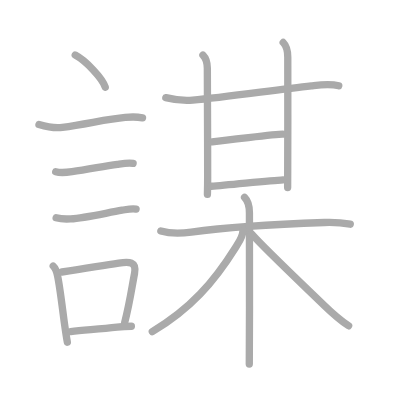
t = 0.00 s
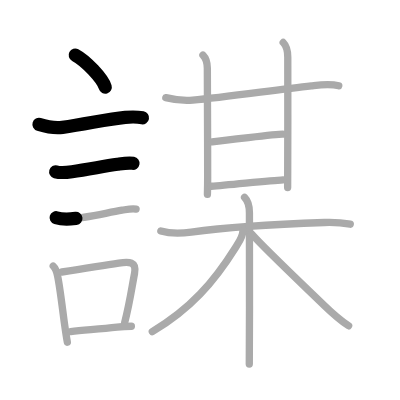
t = 3.25 s
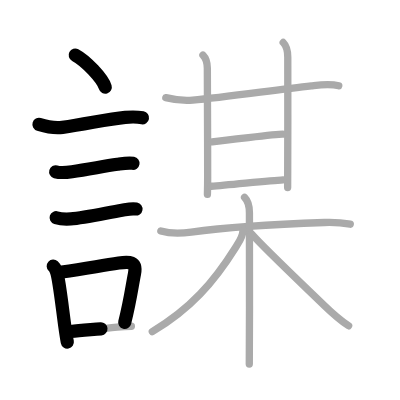
t = 6.50 s
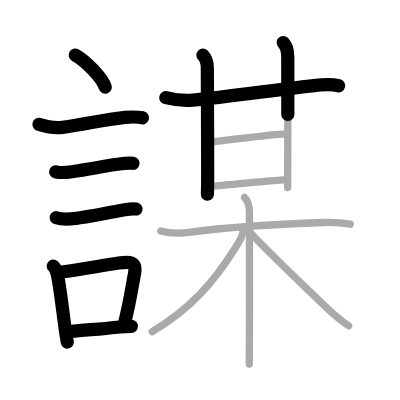
t = 9.50 s
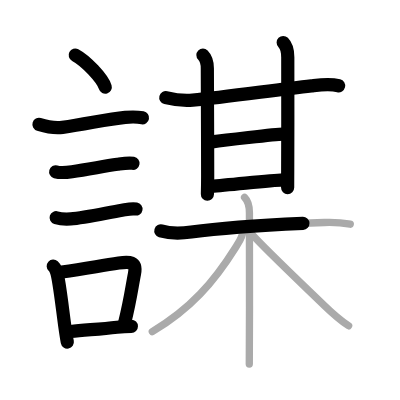
t = 12.75 s
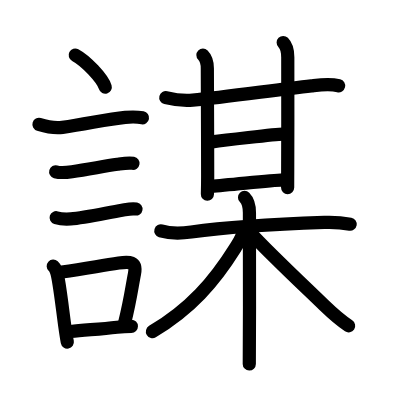
t = 16.00 s

The animated SVG that drew these frames (rendered in a browser with its animation timeline set to each time). Animation: 16 SMIL elements (animate=16); one cycle of 16.00 s.

<?xml version="1.0" standalone="no"?>
<!DOCTYPE svg PUBLIC "-//W3C//DTD SVG 1.1//EN"   "http://www.w3.org/Graphics/SVG/1.1/DTD/svg11.dtd">
<svg width="400px" height="400px"  version="1.1" xmlns="http://www.w3.org/2000/svg">
  <defs>
    <marker id="Triangle" viewBox="0 0 10 10" refX="0" refY="5" markerUnits="strokeWidth" markerWidth="3" style="stroke-opacity:0%;fill:#aaaaaa;" markerHeight="2" orient="auto">
      <path d="M 0 0 L 10 5 L 0 10 z" />
    </marker>
    
    <marker id="Arrow" viewBox="0 0 10 10" refX="5" refY="5" markerUnits="strokeWidth" markerWidth="1.8" style="stroke-opacity:0%;fill:#770000;" markerHeight="2" orient="auto">
      <path d="M 0 4 L 6 4 L 4 1 L 10 5 L 4 9 L 6 6 L 0 6 z" />
        <circle cx="5" cy="5" r="5" />
      </marker>
    
    <marker id="TriangleRed" viewBox="0 0 10 10" refX="0" refY="5" markerUnits="strokeWidth" markerWidth="3" style="stroke-opacity:0%;fill:#CC0000;" markerHeight="2" orient="auto">
      <path d="M 0 0 L 10 5 L 0 10 z" />
    </marker>
    
    <marker id="ArrowRed" viewBox="0 0 10 10" refX="5" refY="5" markerUnits="strokeWidth" markerWidth="1.8" style="stroke-opacity:0%;fill:#CC0000;" markerHeight="2" orient="auto">
      <path d="M 0 4 L 6 4 L 4 1 L 10 5 L 4 9 L 6 6 L 0 6 z" />
        <circle cx="5" cy="5" r="5" />
      </marker>
    
  </defs>
  
  <path style="fill:#ffffff; fill-opacity:100%; fill-rule:evenodd; stroke-width:0;" d="M 0 0 L 400px 0 L 400px 400px L 0 400px L 0 0" />

  <g transform="scale(3.6697247706422 3.6697247706422)">
<path style="fill:none; fill-opacity:0%; fill-rule:evenodd; stroke:#aaaaaa; stroke-opacity:100%; stroke-width: 1.5pt; stroke-linejoin:round; stroke-linecap:round;" d="M20.5 15c2.89 1.54 7.46 6.35 8.18 8.75"></path>
<path style="fill:none; fill-opacity:0%; fill-rule:evenodd; stroke:#aaaaaa; stroke-opacity:100%; stroke-width: 1.5pt; stroke-linejoin:round; stroke-linecap:round;" d="M10.62 33.91c1.98 0.6 4.33 1.08 6.39 0.79c6.86-0.95 12.21-2.27 17.12-2.71c1.54-0.14 3.18-0.17 4.71 0.11"></path>
<path style="fill:none; fill-opacity:0%; fill-rule:evenodd; stroke:#aaaaaa; stroke-opacity:100%; stroke-width: 1.5pt; stroke-linejoin:round; stroke-linecap:round;" d="M15.18 46.81c1.35 0.38 3.08 0.18 4.45-0.02c4.28-0.62 8.46-1.44 12.37-2.02c1.34-0.2 2.92-0.5 4.27-0.27"></path>
<path style="fill:none; fill-opacity:0%; fill-rule:evenodd; stroke:#aaaaaa; stroke-opacity:100%; stroke-width: 1.5pt; stroke-linejoin:round; stroke-linecap:round;" d="M15.3 59.33c1.22 0.37 2.7 0.4 3.97 0.32c3.78-0.24 9.8-1.65 13.99-2.36c1.27-0.21 2.54-0.56 3.82-0.33"></path>
<path style="fill:none; fill-opacity:0%; fill-rule:evenodd; stroke:#aaaaaa; stroke-opacity:100%; stroke-width: 1.5pt; stroke-linejoin:round; stroke-linecap:round;" d="M14.51 72.51c0.78 0.71 1 1.77 1.2 2.75c0.68 3.29 1.28 8.75 1.93 13.47c0.23 1.64 0.46 3.18 0.71 4.52"></path>
<path style="fill:none; fill-opacity:0%; fill-rule:evenodd; stroke:#aaaaaa; stroke-opacity:100%; stroke-width: 1.5pt; stroke-linejoin:round; stroke-linecap:round;" d="M16.87 74.12c6.89-0.98 10.47-1.71 15.49-2.44c2.8-0.41 4.96-0.51 4.29 2.92c-0.7 3.52-1.19 7.5-2.68 13.33"></path>
<path style="fill:none; fill-opacity:0%; fill-rule:evenodd; stroke:#aaaaaa; stroke-opacity:100%; stroke-width: 1.5pt; stroke-linejoin:round; stroke-linecap:round;" d="M19.25 90.35c3.93-0.46 7.81-0.6 12.65-1.19c1.23-0.15 2.47-0.25 3.9-0.25"></path>
<path style="fill:none; fill-opacity:0%; fill-rule:evenodd; stroke:#aaaaaa; stroke-opacity:100%; stroke-width: 1.5pt; stroke-linejoin:round; stroke-linecap:round;" d="M45.18 26.61c2.54 0.63 4.74 0.93 7.33 0.69c8.83-0.83 22.37-2.79 32.36-3.91c2.53-0.28 4.94-0.63 7.44-0.01"></path>
<path style="fill:none; fill-opacity:0%; fill-rule:evenodd; stroke:#aaaaaa; stroke-opacity:100%; stroke-width: 1.5pt; stroke-linejoin:round; stroke-linecap:round;" d="M55.3 15c0.9 0.9 1.2 2 1.2 3.62c0 5.03 0.09 19.04 0.09 29.61c0 2.24-0.05 3.94-0.07 4.75"></path>
<path style="fill:none; fill-opacity:0%; fill-rule:evenodd; stroke:#aaaaaa; stroke-opacity:100%; stroke-width: 1.5pt; stroke-linejoin:round; stroke-linecap:round;" d="M77.17 11.58c1 1 1.25 2.29 1.25 4.04c0 4.8 0.03 21.25-0.02 30.45c-0.01 2.28-0.02 4.07-0.02 5.05"></path>
<path style="fill:none; fill-opacity:0%; fill-rule:evenodd; stroke:#aaaaaa; stroke-opacity:100%; stroke-width: 1.5pt; stroke-linejoin:round; stroke-linecap:round;" d="M57.81 38.67c2.6-0.35 17.4-2.12 19.23-2.12"></path>
<path style="fill:none; fill-opacity:0%; fill-rule:evenodd; stroke:#aaaaaa; stroke-opacity:100%; stroke-width: 1.5pt; stroke-linejoin:round; stroke-linecap:round;" d="M57.56 50.75c5.19-0.38 15.91-1.57 19.58-1.75"></path>
<path style="fill:none; fill-opacity:0%; fill-rule:evenodd; stroke:#aaaaaa; stroke-opacity:100%; stroke-width: 1.5pt; stroke-linejoin:round; stroke-linecap:round;" d="M43.83 62.92c2.81 0.85 5.45 0.72 8.3 0.32c9.62-1.34 25.27-2.24 36.24-2.62c2.49-0.09 4.63 0.02 7.08 0.47"></path>
<path style="fill:none; fill-opacity:0%; fill-rule:evenodd; stroke:#aaaaaa; stroke-opacity:100%; stroke-width: 1.5pt; stroke-linejoin:round; stroke-linecap:round;" d="M66.64 53.8c0.97 0.97 1.33 2.45 1.33 4.2c0 9.1 0.06 21.82-0.01 33.49c-0.02 2.64-0.03 5.22-0.03 7.7"></path>
<path style="fill:none; fill-opacity:0%; fill-rule:evenodd; stroke:#aaaaaa; stroke-opacity:100%; stroke-width: 1.5pt; stroke-linejoin:round; stroke-linecap:round;" d="M66.21 62.8c0 1.7-0.97 2.96-2.06 4.7C58.28 76.9 51.84 84.24 41.5 90.37"></path>
<path style="fill:none; fill-opacity:0%; fill-rule:evenodd; stroke:#aaaaaa; stroke-opacity:100%; stroke-width: 1.5pt; stroke-linejoin:round; stroke-linecap:round;" d="M68.61 63.79c3.27 3.71 13.17 13.09 19.64 19.34c2 1.93 4.41 4.12 6.75 5.65"></path>

<path style="fill:none; fill-opacity:0%; fill-rule:evenodd; stroke:#000000; stroke-opacity:100%; stroke-width: 2.7pt; stroke-linejoin:round; stroke-linecap:round;" d="M20.5 15c2.89 1.54 7.46 6.35 8.18 8.75" pathLength="100" stroke-dashoffset="100" stroke-dasharray="100 105"><animate id="dashAnim1" attributeName="stroke-dashoffset" from="100" to="0" dur="1s" calcMode="linear" fill="freeze"/></path>
<path style="fill:none; fill-opacity:0%; fill-rule:evenodd; stroke:#000000; stroke-opacity:100%; stroke-width: 2.7pt; stroke-linejoin:round; stroke-linecap:round;" d="M10.62 33.91c1.98 0.6 4.33 1.08 6.39 0.79c6.86-0.95 12.21-2.27 17.12-2.71c1.54-0.14 3.18-0.17 4.71 0.11" pathLength="100" stroke-dashoffset="100" stroke-dasharray="100 105"><animate id="dashAnim2" attributeName="stroke-dashoffset" from="100" to="0" dur="1s" calcMode="linear" begin="dashAnim1.end" fill="freeze"/></path>
<path style="fill:none; fill-opacity:0%; fill-rule:evenodd; stroke:#000000; stroke-opacity:100%; stroke-width: 2.7pt; stroke-linejoin:round; stroke-linecap:round;" d="M15.18 46.81c1.35 0.38 3.08 0.18 4.45-0.02c4.28-0.62 8.46-1.44 12.37-2.02c1.34-0.2 2.92-0.5 4.27-0.27" pathLength="100" stroke-dashoffset="100" stroke-dasharray="100 105"><animate id="dashAnim3" attributeName="stroke-dashoffset" from="100" to="0" dur="1s" calcMode="linear" begin="dashAnim2.end" fill="freeze"/></path>
<path style="fill:none; fill-opacity:0%; fill-rule:evenodd; stroke:#000000; stroke-opacity:100%; stroke-width: 2.7pt; stroke-linejoin:round; stroke-linecap:round;" d="M15.3 59.33c1.22 0.37 2.7 0.4 3.97 0.32c3.78-0.24 9.8-1.65 13.99-2.36c1.27-0.21 2.54-0.56 3.82-0.33" pathLength="100" stroke-dashoffset="100" stroke-dasharray="100 105"><animate id="dashAnim4" attributeName="stroke-dashoffset" from="100" to="0" dur="1s" calcMode="linear" begin="dashAnim3.end" fill="freeze"/></path>
<path style="fill:none; fill-opacity:0%; fill-rule:evenodd; stroke:#000000; stroke-opacity:100%; stroke-width: 2.7pt; stroke-linejoin:round; stroke-linecap:round;" d="M14.51 72.51c0.78 0.71 1 1.77 1.2 2.75c0.68 3.29 1.28 8.75 1.93 13.47c0.23 1.64 0.46 3.18 0.71 4.52" pathLength="100" stroke-dashoffset="100" stroke-dasharray="100 105"><animate id="dashAnim5" attributeName="stroke-dashoffset" from="100" to="0" dur="1s" calcMode="linear" begin="dashAnim4.end" fill="freeze"/></path>
<path style="fill:none; fill-opacity:0%; fill-rule:evenodd; stroke:#000000; stroke-opacity:100%; stroke-width: 2.7pt; stroke-linejoin:round; stroke-linecap:round;" d="M16.87 74.12c6.89-0.98 10.47-1.71 15.49-2.44c2.8-0.41 4.96-0.51 4.29 2.92c-0.7 3.52-1.19 7.5-2.68 13.33" pathLength="100" stroke-dashoffset="100" stroke-dasharray="100 105"><animate id="dashAnim6" attributeName="stroke-dashoffset" from="100" to="0" dur="1s" calcMode="linear" begin="dashAnim5.end" fill="freeze"/></path>
<path style="fill:none; fill-opacity:0%; fill-rule:evenodd; stroke:#000000; stroke-opacity:100%; stroke-width: 2.7pt; stroke-linejoin:round; stroke-linecap:round;" d="M19.25 90.35c3.93-0.46 7.81-0.6 12.65-1.19c1.23-0.15 2.47-0.25 3.9-0.25" pathLength="100" stroke-dashoffset="100" stroke-dasharray="100 105"><animate id="dashAnim7" attributeName="stroke-dashoffset" from="100" to="0" dur="1s" calcMode="linear" begin="dashAnim6.end" fill="freeze"/></path>
<path style="fill:none; fill-opacity:0%; fill-rule:evenodd; stroke:#000000; stroke-opacity:100%; stroke-width: 2.7pt; stroke-linejoin:round; stroke-linecap:round;" d="M45.18 26.61c2.54 0.63 4.74 0.93 7.33 0.69c8.83-0.83 22.37-2.79 32.36-3.91c2.53-0.28 4.94-0.63 7.44-0.01" pathLength="100" stroke-dashoffset="100" stroke-dasharray="100 105"><animate id="dashAnim8" attributeName="stroke-dashoffset" from="100" to="0" dur="1s" calcMode="linear" begin="dashAnim7.end" fill="freeze"/></path>
<path style="fill:none; fill-opacity:0%; fill-rule:evenodd; stroke:#000000; stroke-opacity:100%; stroke-width: 2.7pt; stroke-linejoin:round; stroke-linecap:round;" d="M55.3 15c0.9 0.9 1.2 2 1.2 3.62c0 5.03 0.09 19.04 0.09 29.61c0 2.24-0.05 3.94-0.07 4.75" pathLength="100" stroke-dashoffset="100" stroke-dasharray="100 105"><animate id="dashAnim9" attributeName="stroke-dashoffset" from="100" to="0" dur="1s" calcMode="linear" begin="dashAnim8.end" fill="freeze"/></path>
<path style="fill:none; fill-opacity:0%; fill-rule:evenodd; stroke:#000000; stroke-opacity:100%; stroke-width: 2.7pt; stroke-linejoin:round; stroke-linecap:round;" d="M77.17 11.58c1 1 1.25 2.29 1.25 4.04c0 4.8 0.03 21.25-0.02 30.45c-0.01 2.28-0.02 4.07-0.02 5.05" pathLength="100" stroke-dashoffset="100" stroke-dasharray="100 105"><animate id="dashAnim10" attributeName="stroke-dashoffset" from="100" to="0" dur="1s" calcMode="linear" begin="dashAnim9.end" fill="freeze"/></path>
<path style="fill:none; fill-opacity:0%; fill-rule:evenodd; stroke:#000000; stroke-opacity:100%; stroke-width: 2.7pt; stroke-linejoin:round; stroke-linecap:round;" d="M57.81 38.67c2.6-0.35 17.4-2.12 19.23-2.12" pathLength="100" stroke-dashoffset="100" stroke-dasharray="100 105"><animate id="dashAnim11" attributeName="stroke-dashoffset" from="100" to="0" dur="1s" calcMode="linear" begin="dashAnim10.end" fill="freeze"/></path>
<path style="fill:none; fill-opacity:0%; fill-rule:evenodd; stroke:#000000; stroke-opacity:100%; stroke-width: 2.7pt; stroke-linejoin:round; stroke-linecap:round;" d="M57.56 50.75c5.19-0.38 15.91-1.57 19.58-1.75" pathLength="100" stroke-dashoffset="100" stroke-dasharray="100 105"><animate id="dashAnim12" attributeName="stroke-dashoffset" from="100" to="0" dur="1s" calcMode="linear" begin="dashAnim11.end" fill="freeze"/></path>
<path style="fill:none; fill-opacity:0%; fill-rule:evenodd; stroke:#000000; stroke-opacity:100%; stroke-width: 2.7pt; stroke-linejoin:round; stroke-linecap:round;" d="M43.83 62.92c2.81 0.85 5.45 0.72 8.3 0.32c9.62-1.34 25.27-2.24 36.24-2.62c2.49-0.09 4.63 0.02 7.08 0.47" pathLength="100" stroke-dashoffset="100" stroke-dasharray="100 105"><animate id="dashAnim13" attributeName="stroke-dashoffset" from="100" to="0" dur="1s" calcMode="linear" begin="dashAnim12.end" fill="freeze"/></path>
<path style="fill:none; fill-opacity:0%; fill-rule:evenodd; stroke:#000000; stroke-opacity:100%; stroke-width: 2.7pt; stroke-linejoin:round; stroke-linecap:round;" d="M66.64 53.8c0.97 0.97 1.33 2.45 1.33 4.2c0 9.1 0.06 21.82-0.01 33.49c-0.02 2.64-0.03 5.22-0.03 7.7" pathLength="100" stroke-dashoffset="100" stroke-dasharray="100 105"><animate id="dashAnim14" attributeName="stroke-dashoffset" from="100" to="0" dur="1s" calcMode="linear" begin="dashAnim13.end" fill="freeze"/></path>
<path style="fill:none; fill-opacity:0%; fill-rule:evenodd; stroke:#000000; stroke-opacity:100%; stroke-width: 2.7pt; stroke-linejoin:round; stroke-linecap:round;" d="M66.21 62.8c0 1.7-0.97 2.96-2.06 4.7C58.28 76.9 51.84 84.24 41.5 90.37" pathLength="100" stroke-dashoffset="100" stroke-dasharray="100 105"><animate id="dashAnim15" attributeName="stroke-dashoffset" from="100" to="0" dur="1s" calcMode="linear" begin="dashAnim14.end" fill="freeze"/></path>
<path style="fill:none; fill-opacity:0%; fill-rule:evenodd; stroke:#000000; stroke-opacity:100%; stroke-width: 2.7pt; stroke-linejoin:round; stroke-linecap:round;" d="M68.61 63.79c3.27 3.71 13.17 13.09 19.64 19.34c2 1.93 4.41 4.12 6.75 5.65" pathLength="100" stroke-dashoffset="100" stroke-dasharray="100 105"><animate id="dashAnim16" attributeName="stroke-dashoffset" from="100" to="0" dur="1s" calcMode="linear" begin="dashAnim15.end" fill="freeze"/></path>

</g>

</svg>  
          
